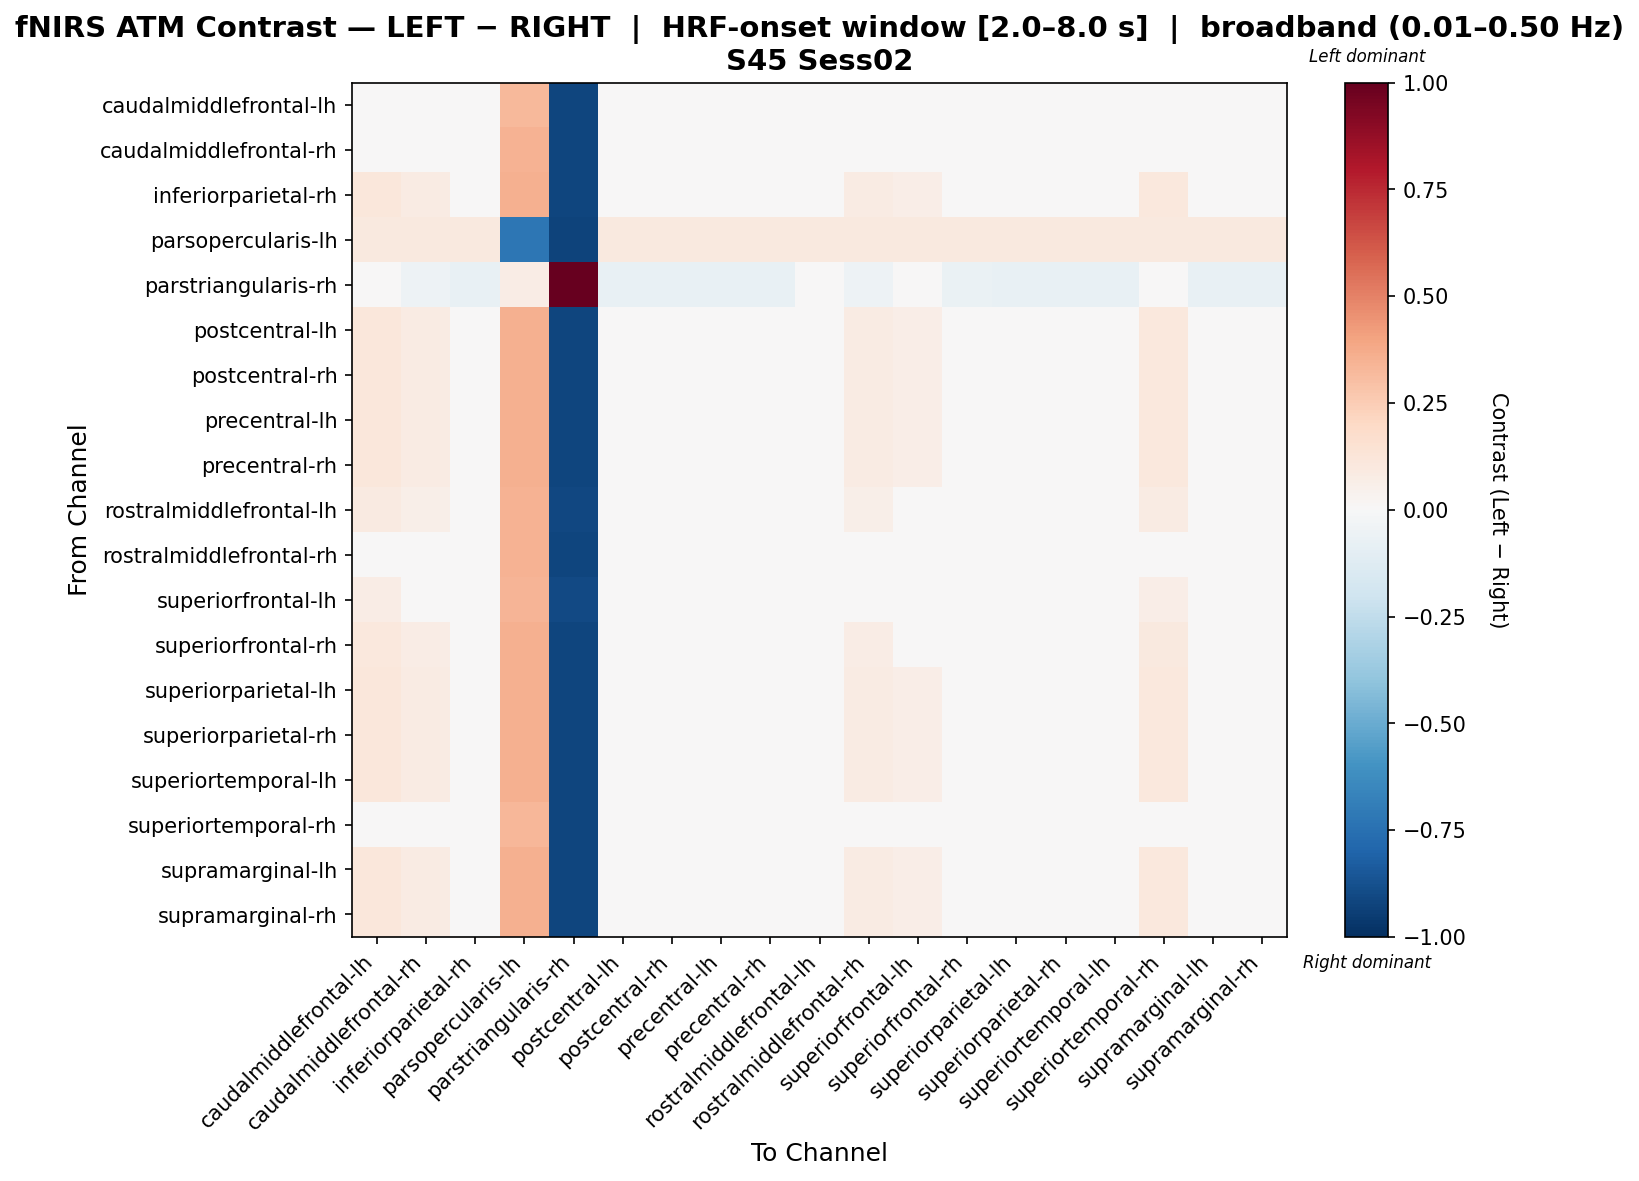

The table this chart was drawn from, first rows:
, caudalmiddlefrontal-lh, caudalmiddlefrontal-rh, inferiorparietal-rh, parsopercularis-lh, parstriangularis-rh, postcentral-lh, postcentral-rh, precentral-lh, precentral-rh, rostralmiddlefrontal-lh, rostralmiddlefrontal-rh, superiorfrontal-lh, superiorfrontal-rh, superiorparietal-lh, superiorparietal-rh, superiortemporal-lh, superiortemporal-rh, supramarginal-lh, supramarginal-rh
caudalmiddlefrontal-lh, 0.0346, 0.0346, 0.0346, 0.3263, -0.9145, 0.0346, 0.0346, 0.0346, 0.0346, 0.0346, 0.0346, 0.0346, 0.0346, 0.0346, 0.0346, 0.0346, 0.0346, 0.0346, 0.0346
caudalmiddlefrontal-rh, 0.04978, 0.0316, 0.0316, 0.344, -0.9175, 0.0316, 0.0316, 0.0316, 0.0316, 0.0316, 0.0316, 0.0316, 0.0316, 0.0316, 0.0316, 0.0316, 0.04978, 0.0316, 0.0316
inferiorparietal-rh, 0.1142, 0.08337, 0.004465, 0.3585, -0.9201, 0.004465, 0.004465, 0.004465, 0.004465, 0.04329, 0.08337, 0.06608, 0.01987, 0.004465, 0.004465, 0.004465, 0.1068, 0.004465, 0.004465
parsopercularis-lh, 0.09686, 0.09686, 0.09686, -0.7221, -0.9245, 0.09686, 0.09686, 0.09686, 0.09686, 0.09686, 0.09686, 0.09686, 0.09686, 0.09686, 0.09686, 0.09686, 0.09686, 0.09686, 0.09686
parstriangularis-rh, -0.02284, -0.05226, -0.07777, 0.07574, 1.0, -0.07777, -0.07777, -0.07777, -0.07777, -0.04947, -0.05226, -0.01949, -0.06362, -0.07777, -0.07777, -0.07777, -0.03811, -0.07777, -0.07777
postcentral-lh, 0.1142, 0.08337, 0.004465, 0.3585, -0.9201, 0.004465, 0.004465, 0.004465, 0.004465, 0.04329, 0.08337, 0.06608, 0.01987, 0.004465, 0.004465, 0.004465, 0.1068, 0.004465, 0.004465
postcentral-rh, 0.1142, 0.08337, 0.004465, 0.3585, -0.9201, 0.004465, 0.004465, 0.004465, 0.004465, 0.04329, 0.08337, 0.06608, 0.01987, 0.004465, 0.004465, 0.004465, 0.1068, 0.004465, 0.004465
precentral-lh, 0.1142, 0.08337, 0.004465, 0.3585, -0.9201, 0.004465, 0.004465, 0.004465, 0.004465, 0.04329, 0.08337, 0.06608, 0.01987, 0.004465, 0.004465, 0.004465, 0.1068, 0.004465, 0.004465
precentral-rh, 0.1142, 0.08337, 0.004465, 0.3585, -0.9201, 0.004465, 0.004465, 0.004465, 0.004465, 0.04329, 0.08337, 0.06608, 0.01987, 0.004465, 0.004465, 0.004465, 0.1068, 0.004465, 0.004465
rostralmiddlefrontal-lh, 0.08956, 0.05675, 0.02116, 0.3496, -0.9097, 0.02116, 0.02116, 0.02116, 0.02116, 0.02116, 0.05675, 0.02116, 0.02116, 0.02116, 0.02116, 0.02116, 0.08205, 0.02116, 0.02116
rostralmiddlefrontal-rh, 0.04978, 0.0316, 0.0316, 0.344, -0.9175, 0.0316, 0.0316, 0.0316, 0.0316, 0.0316, 0.0316, 0.0316, 0.0316, 0.0316, 0.0316, 0.0316, 0.04978, 0.0316, 0.0316
superiorfrontal-lh, 0.07291, 0.03946, 0.02651, 0.3391, -0.9011, 0.02651, 0.02651, 0.02651, 0.02651, 0.02651, 0.03946, 0.02651, 0.02651, 0.02651, 0.02651, 0.02651, 0.06547, 0.02651, 0.02651
superiorfrontal-rh, 0.1029, 0.07118, 0.01319, 0.3545, -0.9144, 0.01319, 0.01319, 0.01319, 0.01319, 0.02906, 0.07118, 0.04493, 0.01319, 0.01319, 0.01319, 0.01319, 0.09547, 0.01319, 0.01319
superiorparietal-lh, 0.1142, 0.08337, 0.004465, 0.3585, -0.9201, 0.004465, 0.004465, 0.004465, 0.004465, 0.04329, 0.08337, 0.06608, 0.01987, 0.004465, 0.004465, 0.004465, 0.1068, 0.004465, 0.004465
superiorparietal-rh, 0.1142, 0.08337, 0.004465, 0.3585, -0.9201, 0.004465, 0.004465, 0.004465, 0.004465, 0.04329, 0.08337, 0.06608, 0.01987, 0.004465, 0.004465, 0.004465, 0.1068, 0.004465, 0.004465
superiortemporal-lh, 0.1142, 0.08337, 0.004465, 0.3585, -0.9201, 0.004465, 0.004465, 0.004465, 0.004465, 0.04329, 0.08337, 0.06608, 0.01987, 0.004465, 0.004465, 0.004465, 0.1068, 0.004465, 0.004465
superiortemporal-rh, 0.03448, 0.03448, 0.03448, 0.3332, -0.9194, 0.03448, 0.03448, 0.03448, 0.03448, 0.03448, 0.03448, 0.03448, 0.03448, 0.03448, 0.03448, 0.03448, 0.03448, 0.03448, 0.03448
supramarginal-lh, 0.1142, 0.08337, 0.004465, 0.3585, -0.9201, 0.004465, 0.004465, 0.004465, 0.004465, 0.04329, 0.08337, 0.06608, 0.01987, 0.004465, 0.004465, 0.004465, 0.1068, 0.004465, 0.004465
supramarginal-rh, 0.1142, 0.08337, 0.004465, 0.3585, -0.9201, 0.004465, 0.004465, 0.004465, 0.004465, 0.04329, 0.08337, 0.06608, 0.01987, 0.004465, 0.004465, 0.004465, 0.1068, 0.004465, 0.004465
